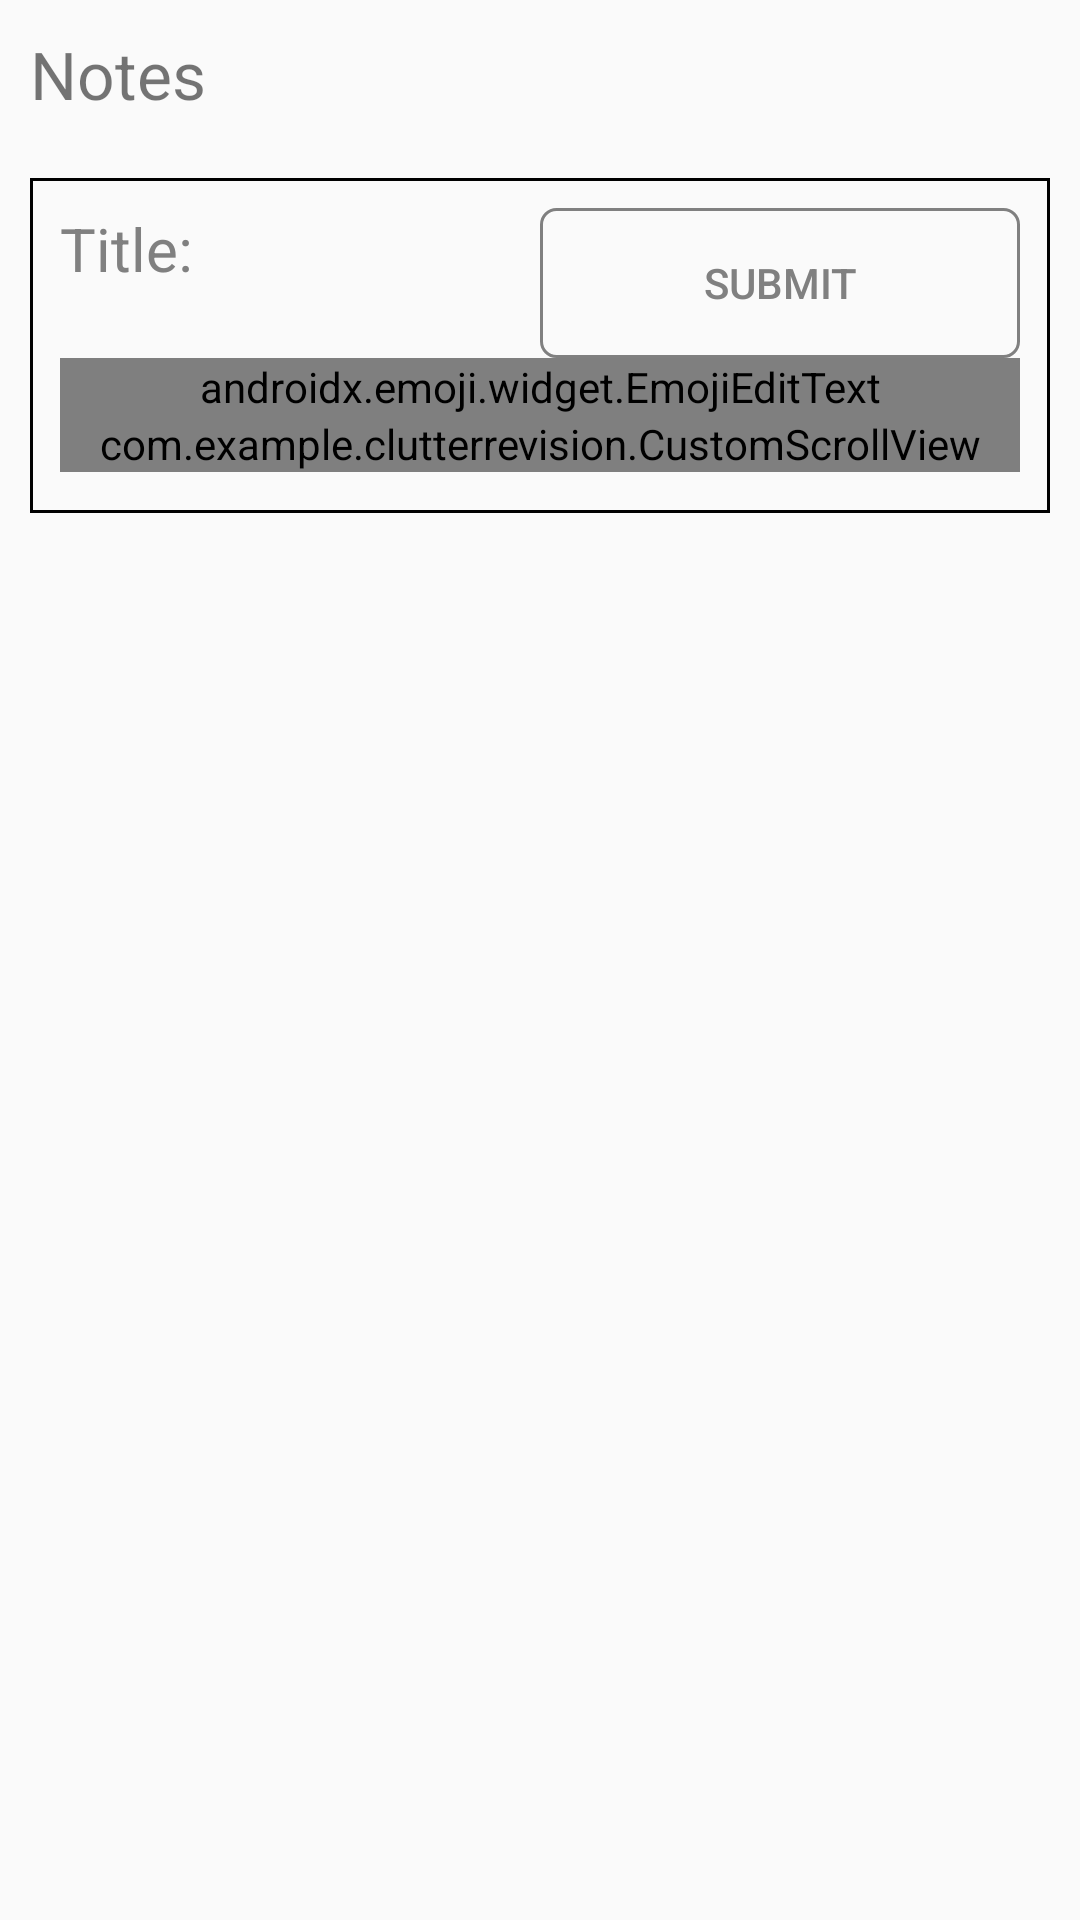

Write the Android layout XML for this screen, with the resource values it uses.
<!-- AndroidManifest.xml: application theme AppTheme -->
<!-- res/layout/fragment_note_keyboard.xml -->
<?xml version="1.0" encoding="utf-8"?>
<layout xmlns:android="http://schemas.android.com/apk/res/android"
    xmlns:app="http://schemas.android.com/apk/res-auto">

    <data>

        <variable
            name="note"
            type="com.example.clutterrevision.PojoNote" />
    </data>

    <LinearLayout
        android:layout_width="match_parent"
        android:layout_height="match_parent"
        android:layout_marginTop="?actionBarSize"
        android:orientation="vertical">

        <TextView
            android:id="@+id/heading_reference"
            android:layout_width="wrap_content"
            android:layout_height="wrap_content"
            android:layout_margin="10dp"
            android:text="Notes"
            android:textSize="@dimen/title_text_size">
        </TextView>

        <LinearLayout
            android:id="@+id/note_linear_layout"
            android:layout_width="match_parent"
            android:layout_height="wrap_content"
            android:layout_margin="10dp"
            android:background="@drawable/border"
            android:orientation="vertical"
            android:paddingStart="10dp"
            android:paddingTop="10dp"
            android:paddingEnd="10dp"
            app:layout_constraintBottom_toBottomOf="parent"
            app:layout_constraintTop_toTopOf="parent"
            app:layout_constraintVertical_bias="0.35000002">

            <LinearLayout
                android:layout_width="match_parent"
                android:layout_height="wrap_content"
                android:orientation="horizontal">

            <TextView
                android:id="@+id/heading_note"
                android:layout_weight="1"
                android:layout_width="0dp"
                android:layout_height="wrap_content"
                android:text="Title:"
                android:textColor="@color/default_text"
                android:textSize="@dimen/default_input_hint">
            </TextView>

            <Button
                android:id="@+id/button_submit_note"
                android:layout_weight="1"
                android:layout_width="0dp"
                android:layout_height="50dp"
                android:layout_gravity="right"
                android:background="@drawable/button"
                android:text="Submit"
                android:textColor="@color/default_text"></Button>
            </LinearLayout>

            <androidx.emoji.widget.EmojiEditText
                android:id="@+id/title_note"
                android:layout_width="match_parent"
                android:layout_height="wrap_content"
                android:singleLine="true">
            </androidx.emoji.widget.EmojiEditText>

            <com.example.clutterrevision.CustomScrollView
                android:layout_width="match_parent"
                android:layout_height="wrap_content">
                <androidx.emoji.widget.EmojiEditText
                    android:id="@+id/body_note"
                    android:layout_width="match_parent"
                    android:layout_height="wrap_content">
                </androidx.emoji.widget.EmojiEditText>
            </com.example.clutterrevision.CustomScrollView>


                <TextView
                    android:id="@+id/date_id_text"
                    android:layout_width="wrap_content"
                    android:layout_height="wrap_content"
                    android:layout_gravity="left|bottom"
                    android:layout_weight="1"
                    android:textColor="@color/default_text"
                    android:textSize="10sp"></TextView>
        </LinearLayout>
    </LinearLayout>

</layout>
<!-- resources referenced by this layout -->
<resources>
  <color name="default_text">#808080</color>
  <dimen name="default_input_hint">20sp</dimen>
  <dimen name="title_text_size">22sp</dimen>
  <!-- drawable border (drawable) -->
  <?xml version="1.0" encoding="utf-8"?>
  <shape xmlns:android="http://schemas.android.com/apk/res/android"
      android:shape="rectangle">
      <stroke
          android:width="1dp"
          android:color="@android:color/black">
      </stroke>
      </shape>
  <!-- drawable button (drawable) -->
  <?xml version="1.0" encoding="utf-8"?>
      <shape xmlns:android="http://schemas.android.com/apk/res/android"
          android:shape="rectangle">
          <stroke
              android:width="1dp"
              android:color="@color/default_text">
          </stroke>
          <corners
              android:radius="5dp">
          </corners>
      </shape>
  <style name="AppTheme" parent="Theme.AppCompat.Light.DarkActionBar">
          
          <item name="colorPrimary">@color/default_white</item>
          <item name="colorPrimaryDark">@android:color/background_dark</item>
          <item name="colorAccent">@color/new_red</item>
      </style>
  <color name="default_white">#FAFAFA </color>
  <color name="new_red">#ff3133</color>
</resources>
